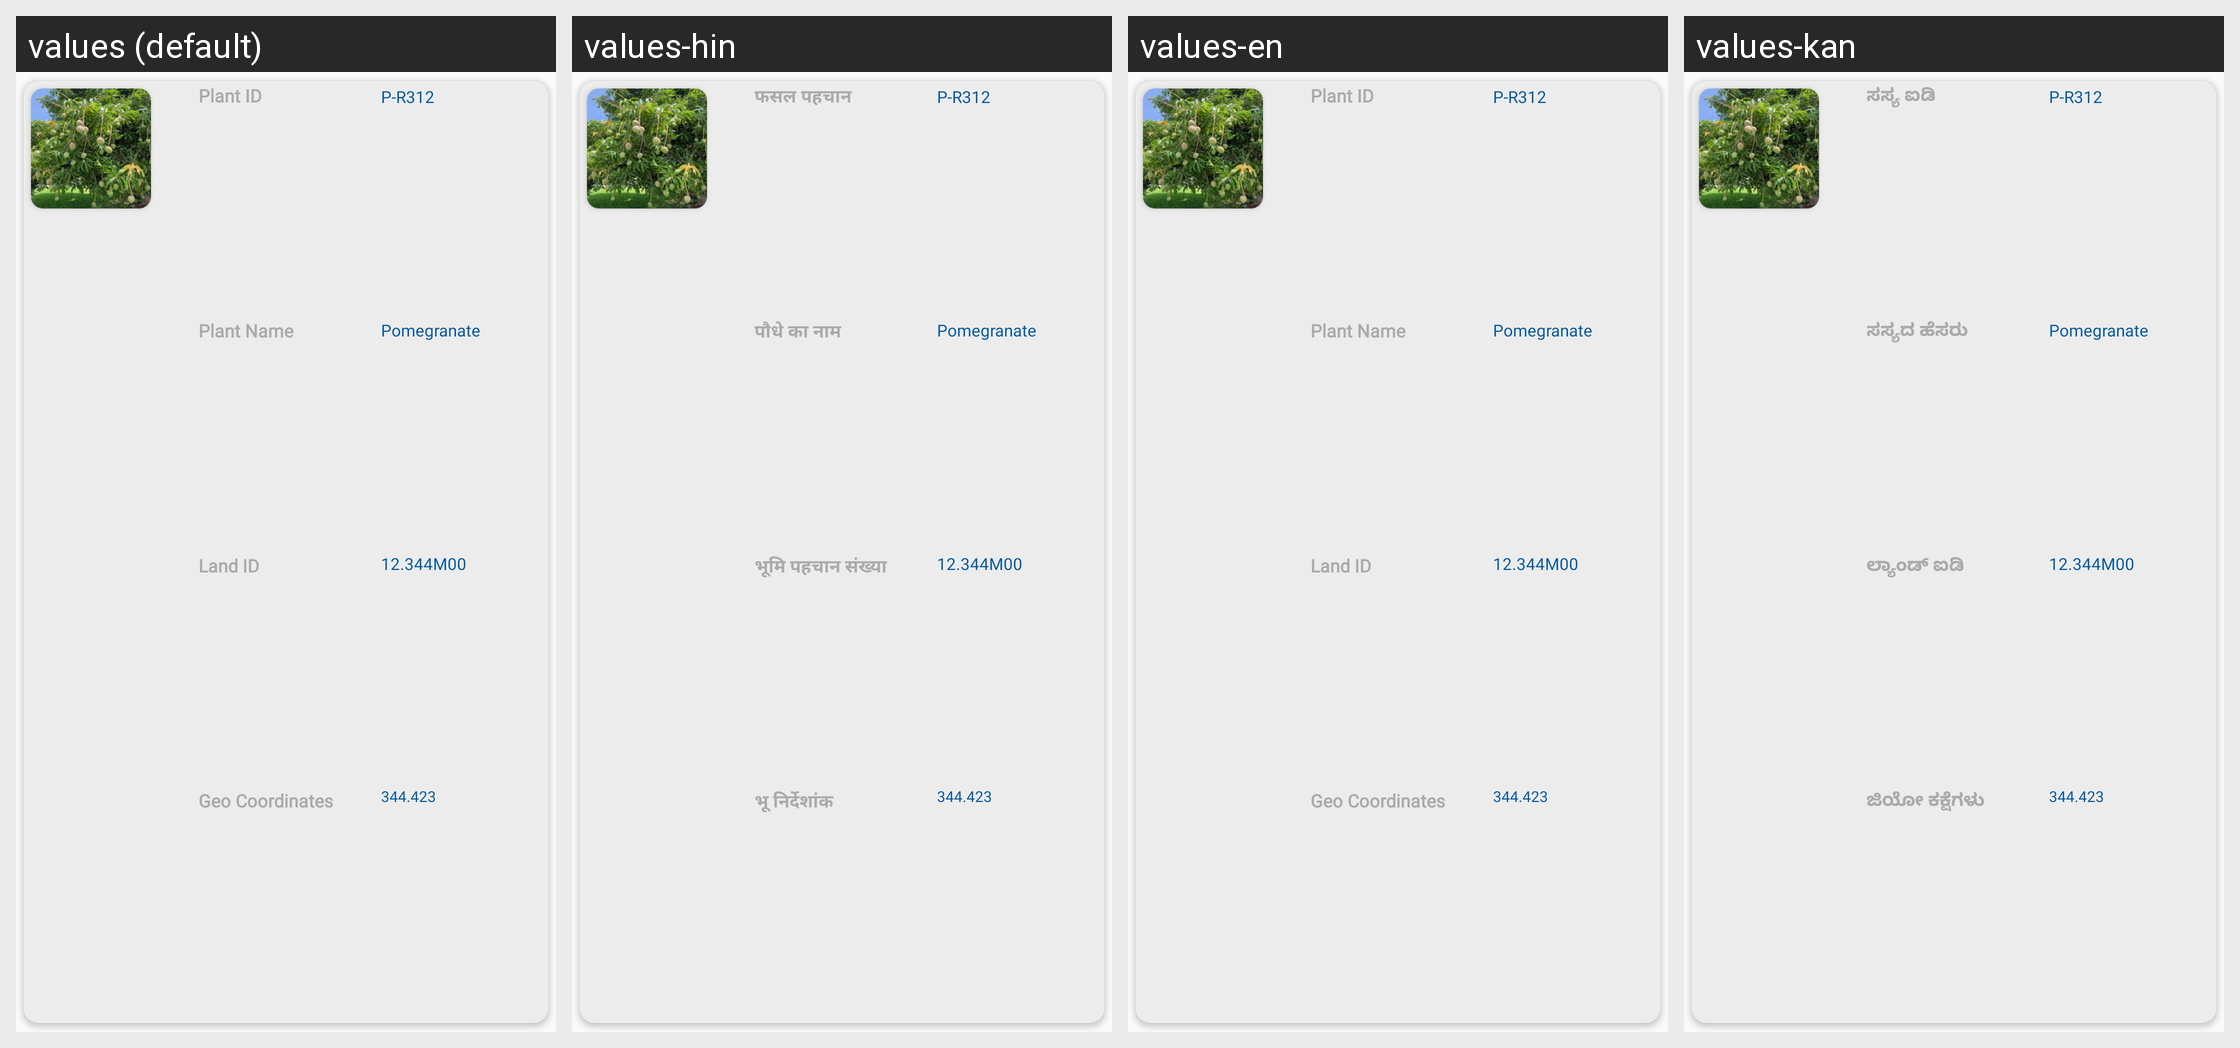

The Android screen above is rendered under several locales of the same app. Produce the string resources it draws, with the default and per-locale values.
Android screen res/layout/sub_monitoring.xml rendered under 4 locales, left to right: values (default), values-hin, values-en, values-kan. Device: Nexus 5 (rendered at 1080×1920; each locale shown at half size, 540×960, under a caption strip naming it); theme AppTheme.
Other locales in the repository, not shown: values-guj.
Strings drawn on this screen, with the default value and each locale's value (text and hints the layout hard-codes, and strings that could not be matched under every locale, appear in the picture but are not listed):

Plant_ID
  values: Plant ID
  values-hin: फसल पहचान
  values-en: Plant ID
  values-kan: ಸಸ್ಯ ಐಡಿ

Plant_Name
  values: Plant Name
  values-hin: पौधे का नाम
  values-en: Plant Name
  values-kan: ಸಸ್ಯದ ಹೆಸರು

Land_ID
  values: Land ID
  values-hin: भूमि पहचान संख्या
  values-en: Land ID
  values-kan: ಲ್ಯಾಂಡ್ ಐಡಿ

Geo_Coordinates
  values: Geo Coordinates
  values-hin: भू निर्देशांक
  values-en: Geo Coordinates
  values-kan: ಜಿಯೋ ಕಕ್ಷೆಗಳು
